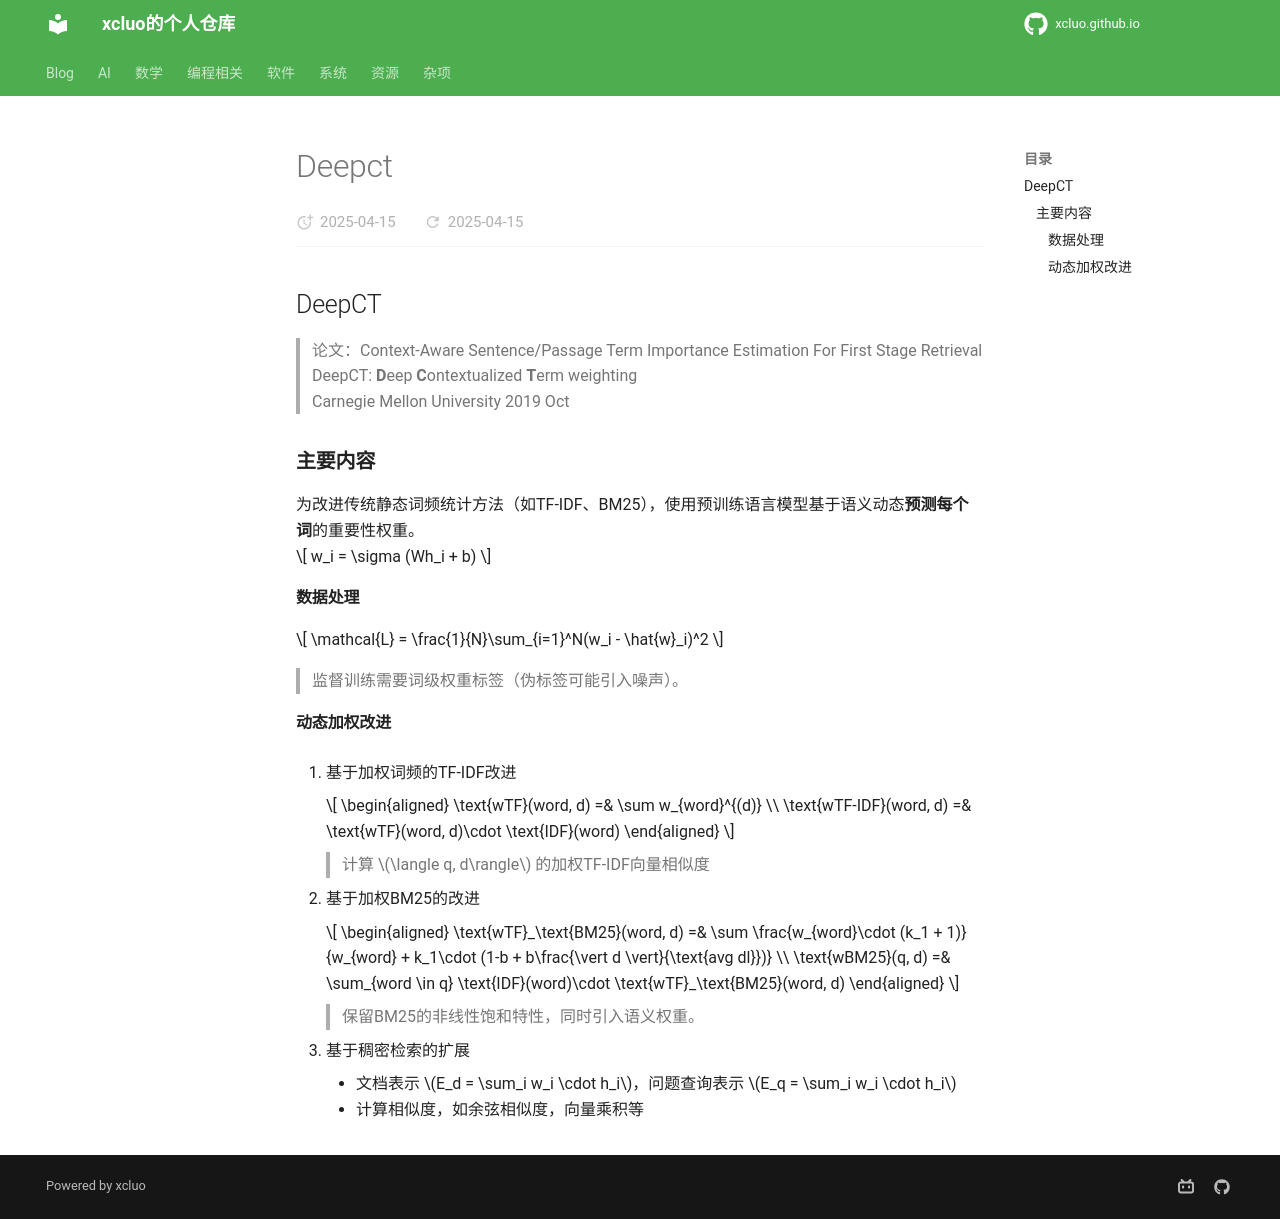

repository: xcluo/xcluo.github.io · page: AI/Paper_Reading/LM/LMs/RAG/deepct.html · generator: mkdocs

## DeepCT
> 论文：Context-Aware Sentence/Passage Term Importance Estimation For First Stage Retrieval  
> DeepCT: **D**eep **C**ontextualized **T**erm weighting  
> Carnegie Mellon University 2019 Oct

### 主要内容
为改进传统静态词频统计方法（如TF-IDF、BM25），使用预训练语言模型基于语义动态**预测每个词**的重要性权重。

$$
w_i = \sigma (Wh_i + b)
$$

#### 数据处理

$$
\mathcal{L} = \frac{1}{N}\sum_{i=1}^N(w_i - \hat{w}_i)^2
$$

> 监督训练需要词级权重标签（伪标签可能引入噪声）。

#### 动态加权改进
1. 基于加权词频的TF-IDF改进

    $$
    \begin{aligned}
        \text{wTF}(word, d) =& \sum w_{word}^{(d)} \\
        \text{wTF-IDF}(word, d) =& \text{wTF}(word, d)\cdot \text{IDF}(word)
    \end{aligned}
    $$

    > 计算 $\langle q, d\rangle$ 的加权TF-IDF向量相似度

2. 基于加权BM25的改进

    $$
    \begin{aligned}
        \text{wTF}_\text{BM25}(word, d) =& \sum \frac{w_{word}\cdot (k_1 + 1)}{w_{word} + k_1\cdot (1-b + b\frac{\vert d \vert}{\text{avg dl}})} \\
        \text{wBM25}(q, d) =& \sum_{word \in q} \text{IDF}(word)\cdot \text{wTF}_\text{BM25}(word, d)
    \end{aligned}
    $$

    > 保留BM25的非线性饱和特性，同时引入语义权重。

3. 基于稠密检索的扩展
    - 文档表示 $E_d = \sum_i w_i \cdot h_i$，问题查询表示 $E_q = \sum_i w_i \cdot h_i$  
    - 计算相似度，如余弦相似度，向量乘积等
